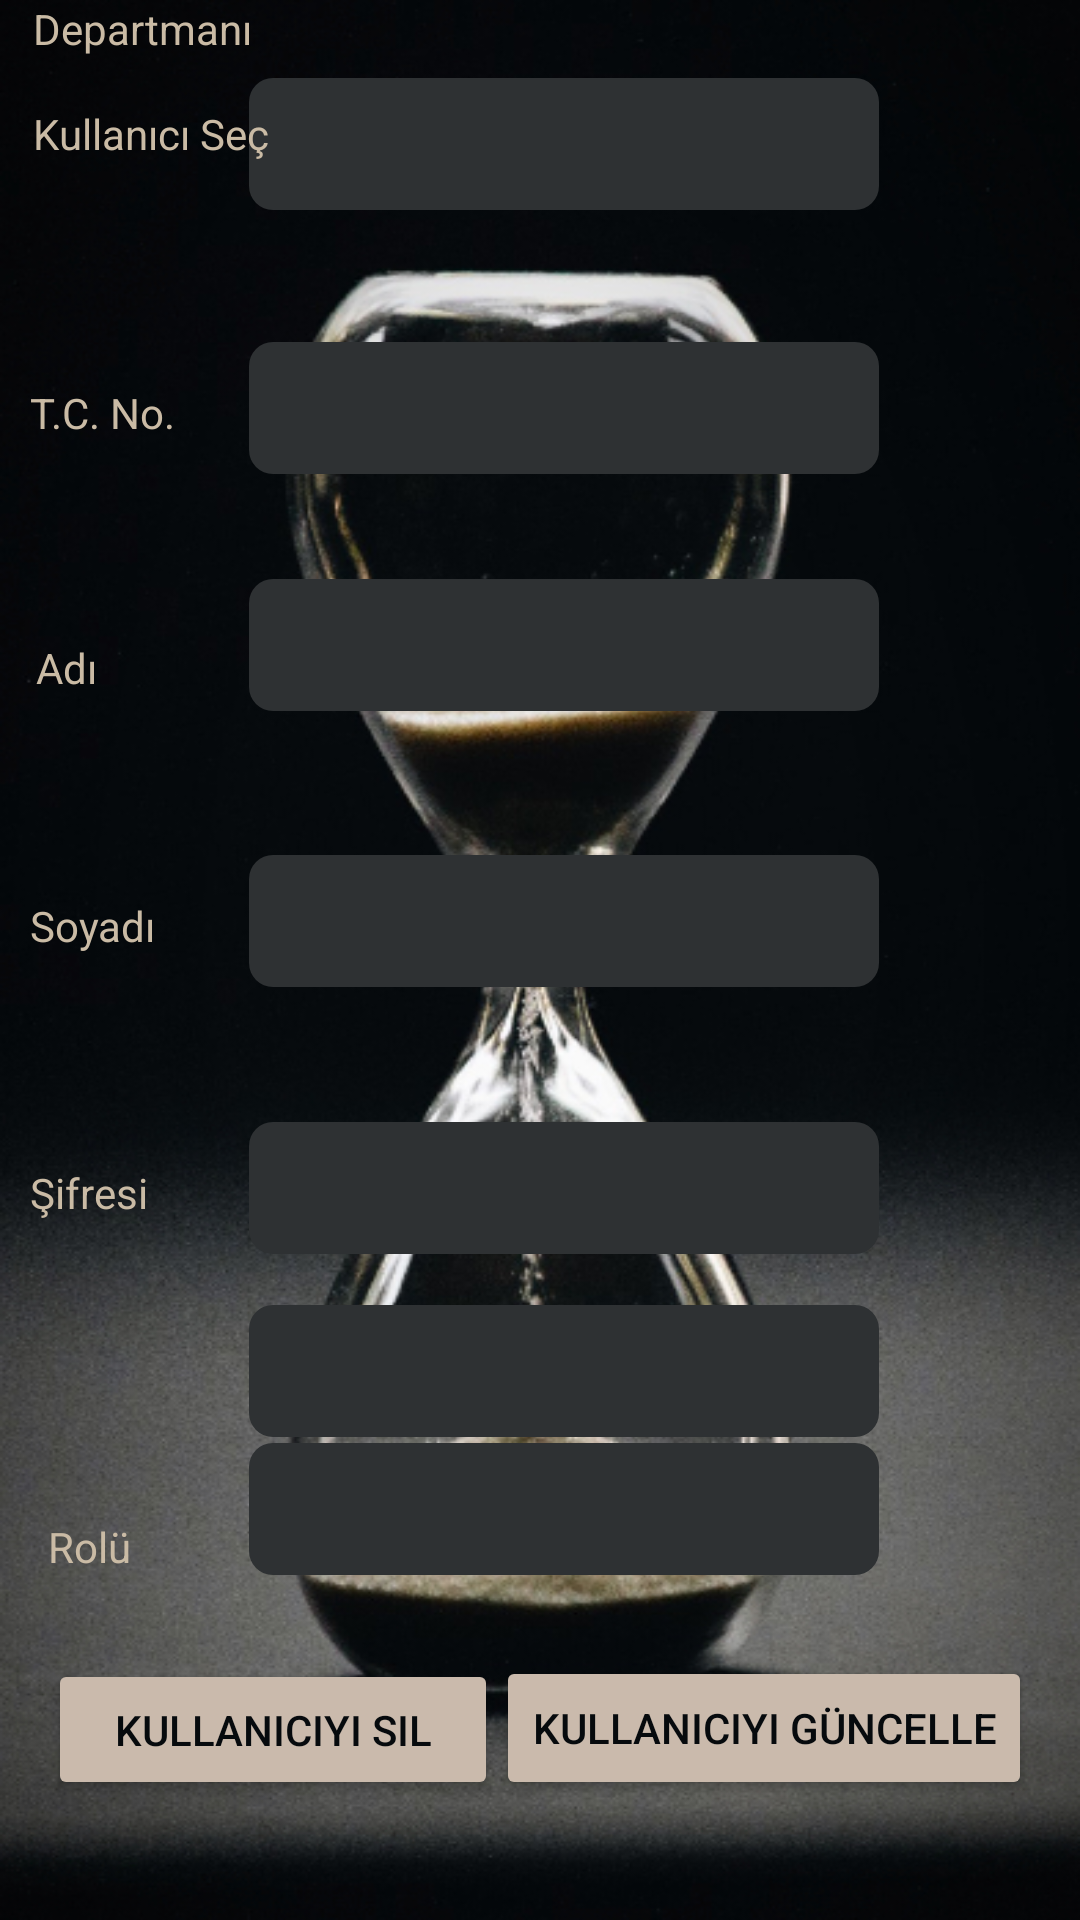

This screen was rendered from an Android layout file. Write that file and the resources it references.
<!-- AndroidManifest.xml: application theme Theme.VardiyaUygulamasi -->
<!-- res/layout/user_update.xml -->
<?xml version="1.0" encoding="utf-8"?>
<androidx.constraintlayout.widget.ConstraintLayout xmlns:android="http://schemas.android.com/apk/res/android"
    xmlns:app="http://schemas.android.com/apk/res-auto"
    xmlns:tools="http://schemas.android.com/tools"
    android:layout_width="match_parent"
    android:background="@drawable/bakcgorund_2"
    android:layout_height="match_parent">

    <Spinner
        android:id="@+id/users"
        android:layout_width="0dp"
        android:layout_height="44dp"
        android:layout_marginTop="26dp"
        android:background="@drawable/button_background"
        android:backgroundTint="#2e3133"
        android:foreground="@drawable/border"
        android:textColor="#cabba5"
        app:layout_constraintEnd_toEndOf="@+id/user_tc_no"
        app:layout_constraintStart_toStartOf="@+id/user_tc_no"
        app:layout_constraintTop_toTopOf="parent" />

    <EditText
        android:id="@+id/user_tc_no"
        android:layout_width="wrap_content"
        android:layout_height="44dp"
        android:layout_marginTop="114dp"
        android:layout_marginEnd="67dp"
        android:background="@drawable/button_background"
        android:backgroundTint="#2e3133"
        android:ems="10"
        android:foreground="@drawable/border"
        android:inputType="text"
        android:paddingLeft="10dp"
        android:textColor="#EF2A2A"
        android:enabled="false"
        app:layout_constraintEnd_toEndOf="parent"
        app:layout_constraintTop_toTopOf="parent" />

    <Spinner
        android:id="@+id/departments"
        android:layout_width="0dp"
        android:layout_height="44dp"
        android:layout_marginTop="97dp"
        android:layout_marginBottom="96dp"
        android:background="@drawable/button_background"
        android:backgroundTint="#2e3133"
        android:foreground="@drawable/border"
        android:textColor="#cabba5"
        app:layout_constraintBottom_toBottomOf="@+id/roles"
        app:layout_constraintEnd_toEndOf="@+id/roles"
        app:layout_constraintStart_toStartOf="@+id/roles"
        app:layout_constraintTop_toTopOf="@+id/textView5" />

    <EditText
        android:id="@+id/user_pass"
        android:layout_width="wrap_content"
        android:layout_marginTop="45dp"
        android:ems="10"
        android:background="@drawable/button_background"
        android:backgroundTint="#2e3133"
        android:layout_height="44dp"
        android:textColor="#cabba5"
        android:foreground="@drawable/border"
        android:paddingLeft="10dp"
        android:inputType="text"
        app:layout_constraintStart_toStartOf="@+id/user_surname"
        app:layout_constraintTop_toBottomOf="@+id/user_surname" />

    <EditText
        android:id="@+id/user_surname"
        android:layout_width="wrap_content"
        android:ems="10"
        android:inputType="text"
        android:background="@drawable/button_background"
        android:backgroundTint="#2e3133"
        android:layout_height="44dp"
        android:textColor="#cabba5"
        android:foreground="@drawable/border"
        android:paddingLeft="10dp"
        app:layout_constraintBaseline_toBaselineOf="@+id/textView4"
        app:layout_constraintStart_toStartOf="@+id/user_name" />

    <Spinner
        android:id="@+id/roles"
        android:layout_width="0dp"
        android:layout_height="44dp"
        android:layout_marginTop="174dp"
        android:layout_marginBottom="175dp"
        android:background="@drawable/button_background"
        android:backgroundTint="#2e3133"
        android:foreground="@drawable/border"
        android:textColor="#cabba5"
        app:layout_constraintBottom_toBottomOf="@+id/kullaniciyi_sil"
        app:layout_constraintEnd_toEndOf="@+id/user_pass"
        app:layout_constraintStart_toStartOf="@+id/user_pass"
        app:layout_constraintTop_toBottomOf="@+id/textView5" />

    <EditText
        android:id="@+id/user_name"
        android:layout_width="wrap_content"
        android:layout_marginTop="35dp"
        android:ems="10"
        android:background="@drawable/button_background"
        android:backgroundTint="#2e3133"
        android:layout_height="44dp"
        android:textColor="#cabba5"
        android:foreground="@drawable/border"
        android:paddingLeft="10dp"
        android:inputType="text"
        app:layout_constraintStart_toStartOf="@+id/user_tc_no"
        app:layout_constraintTop_toBottomOf="@+id/user_tc_no" />

    <TextView
        android:id="@+id/textView26"
        android:layout_width="wrap_content"
        android:layout_height="wrap_content"
        android:layout_marginStart="11dp"
        android:layout_marginTop="35dp"
        android:textColor="#cabba5"
        android:text="Kullanıcı Seç"
        app:layout_constraintStart_toStartOf="parent"
        app:layout_constraintTop_toTopOf="parent" />

    <TextView
        android:id="@+id/textView3"
        android:layout_width="wrap_content"
        android:layout_height="wrap_content"
        android:layout_marginStart="12dp"
        android:layout_marginTop="66dp"
        android:text="Adı"
        android:textColor="#cabba5"
        app:layout_constraintStart_toStartOf="parent"
        app:layout_constraintTop_toBottomOf="@+id/textView2" />

    <TextView
        android:id="@+id/textView4"
        android:layout_width="wrap_content"
        android:layout_height="wrap_content"
        android:layout_marginStart="10dp"
        android:layout_marginTop="67dp"
        android:text="Soyadı"
        android:textColor="#cabba5"
        app:layout_constraintStart_toStartOf="parent"
        app:layout_constraintTop_toBottomOf="@+id/textView3" />

    <TextView
        android:id="@+id/textView5"
        android:layout_width="wrap_content"
        android:layout_height="wrap_content"
        android:layout_marginStart="10dp"
        android:text="Şifresi"
        android:textColor="#cabba5"
        app:layout_constraintBaseline_toBaselineOf="@+id/user_pass"
        app:layout_constraintStart_toStartOf="parent" />

    <TextView
        android:id="@+id/textView6"
        android:layout_width="wrap_content"
        android:layout_height="wrap_content"
        android:layout_marginStart="11dp"
        android:text="Departmanı"
        android:textColor="#cabba5"
        app:layout_constraintBaseline_toBaselineOf="@+id/departments"
        app:layout_constraintStart_toStartOf="parent" />

    <TextView
        android:id="@+id/textView2"
        android:layout_width="wrap_content"
        android:layout_height="wrap_content"
        android:layout_marginStart="10dp"
        android:textColor="#cabba5"
        android:text="T.C. No."
        app:layout_constraintBaseline_toBaselineOf="@+id/user_tc_no"
        app:layout_constraintStart_toStartOf="parent" />

    <TextView
        android:id="@+id/textView7"
        android:layout_width="wrap_content"
        android:layout_height="wrap_content"
        android:layout_marginStart="16dp"
        android:textColor="#cabba5"
        android:text="Rolü"
        app:layout_constraintBottom_toBottomOf="@+id/roles"
        app:layout_constraintStart_toStartOf="parent" />

    <Button
        android:id="@+id/kullaniciyi_guncelle"
        android:layout_width="wrap_content"
        android:layout_height="wrap_content"
        android:layout_marginEnd="16dp"
        android:textColor="#060a0d"
        app:rippleColor="#6e5731"
        android:backgroundTint="#cabaac"
        android:layout_marginBottom="40dp"
        android:text="Kullanıcıyı Güncelle"
        app:layout_constraintBottom_toBottomOf="parent"
        app:layout_constraintEnd_toEndOf="parent" />

    <Button
        android:id="@+id/kullaniciyi_sil"
        android:layout_width="150dp"
        android:layout_height="47dp"
        android:layout_marginStart="16dp"
        android:layout_marginBottom="40dp"
        android:textColor="#060a0d"
        app:rippleColor="#6e5731"
        android:backgroundTint="#cabaac"
        android:text="Kullanıcıyı Sil"
        app:layout_constraintBottom_toBottomOf="parent"
        app:layout_constraintStart_toStartOf="parent" />

</androidx.constraintlayout.widget.ConstraintLayout>
<!-- resources referenced by this layout -->
<resources>
  <!-- drawable bakcgorund_2: jpg bitmap (drawable, 220694 bytes) -->
  <!-- drawable border (drawable) -->
  <?xml version="1.0" encoding="utf-8"?>
  <shape xmlns:android="http://schemas.android.com/apk/res/android"
      xmlns:app="http://schemas.android.com/apk/res-auto"
      android:shape="rectangle">
  
      <stroke
          android:width="2dp"
          android:dashGap="2dp"
          android:color="#cabaac"/>
  
  </shape>
  <!-- drawable button_background (drawable) -->
  <?xml version="1.0" encoding="utf-8"?>
  <selector xmlns:android="http://schemas.android.com/apk/res/android">
  
      <item android:state_pressed="true">
          <shape>
              <corners android:radius="8dp" />
              <solid android:color="#009688" />
          </shape>
      </item>
  
      <item>
          <shape>
              <corners android:radius="8dp" />
              <solid android:color="#009688" />
          </shape>
      </item>
  </selector>
  <style name="Theme.VardiyaUygulamasi" parent="Base.Theme.VardiyaUygulamasi" />
  <style name="Base.Theme.VardiyaUygulamasi" parent="Theme.Material3.DayNight.NoActionBar">
          
          
      </style>
</resources>
